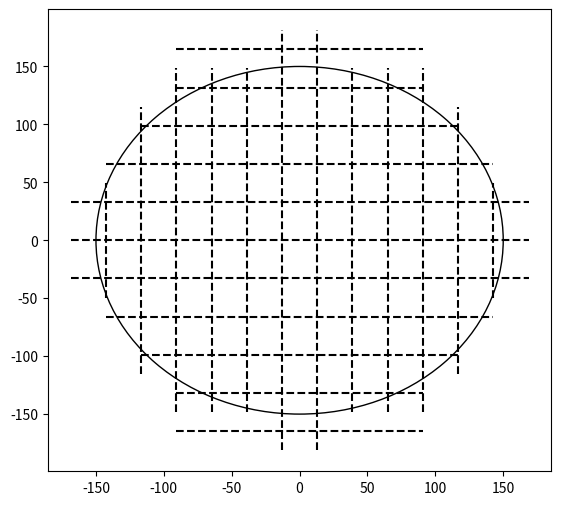

This figure's Python source:
import numpy as np
import pandas as pd
import matplotlib.pyplot as plt
from math import sqrt

wafer_size=150.0
shotsize=25.950, 32.950 #shot size 불러오기 or 숫자 넣기
Map_offset= 0.0, 16.475

fig, ax= plt.subplots(1,1,figsize=(6.5,6))
# plt.quvier(Wx,Wy,dx,dy)
# plt.scatter(shotsize,Map_offset)
circle1=plt.Circle((0,0), 150, color='black', fill=False)
ax.add_artist(circle1)
xshotp=int(divmod(wafer_size-Map_offset[0],shotsize[0])[0])
xshotm=-int(divmod(wafer_size+Map_offset[0],shotsize[0])[0])
yshotp=int(divmod(wafer_size-Map_offset[1],shotsize[1])[0])
yshotm=-int(divmod(wafer_size+Map_offset[1],shotsize[1])[0])

xs=abs(max(xshotp,xshotm))
ys=abs(max(yshotp,yshotm))

print(xshotp,xshotm,yshotp,yshotm)
y_line=Map_offset[1]+(+0.5)*shotsize[1]
x_to_edge=np.sqrt(wafer_size**2 - y_line**2)
temp=(divmod((xshotp)*shotsize[0]-x_to_edge,shotsize[0])[1])
print(temp)

for xn in range(xshotm-1,xshotp+1):
    x_line=Map_offset[0]+(xn+0.5)*shotsize[0]
    y_to_edge=np.sqrt(abs(wafer_size**2 - x_line**2))
    a,temp=divmod((ys+0.5)*32.950-y_to_edge,32.950)
    ax.vlines(x_line,-y_to_edge-temp,y_to_edge+temp,color='black',linestyles='dashed')

for yn in range(yshotm-1,yshotp+1):
    y_line=Map_offset[1]+(yn+0.5)*shotsize[1]
    x_to_edge=np.sqrt(abs(wafer_size**2 - y_line**2))
    # print((xshotp)*25.950-x_to_edge)
    a,temp=divmod((xs+0.5)*25.950-x_to_edge,25.950)
    ax.hlines(y_line,-x_to_edge-temp,x_to_edge+temp,color='black',linestyles='--')

# for xn in range(xshotm-2,xshotp+2):
#     x_line=Map_offset[0]+(xn+0.5)*shotsize[0]
#     ax.vlines(x_line,(yshotm-2+abs(xn))*shotsize[1],(yshotp+2-abs(xn))*shotsize[1],color='red',linestyles='dashed')



plt.show()